Image classification data set "dataset" (Sabira687/Coins on GitHub). Class labels (5): 100 tenge, 10 tenge, 20 tenge, 50 tenge, 5 tenge.

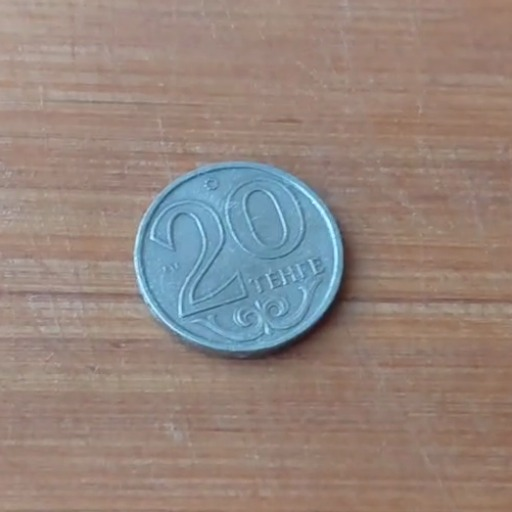
Label: 20 tenge

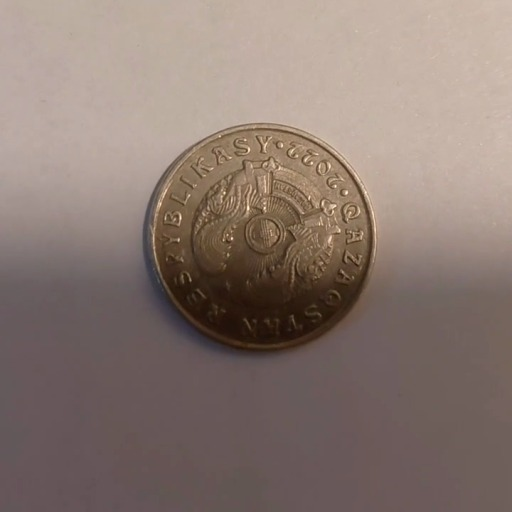
Label: 50 tenge

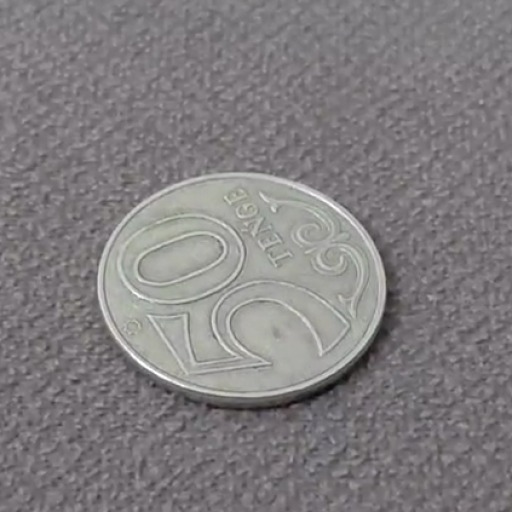
Label: 50 tenge

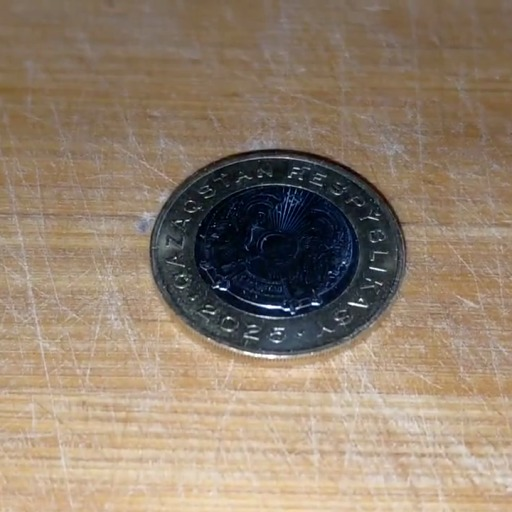
Label: 100 tenge

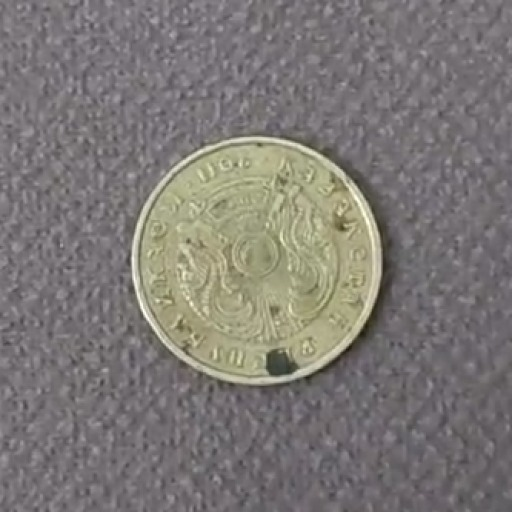
Label: 10 tenge

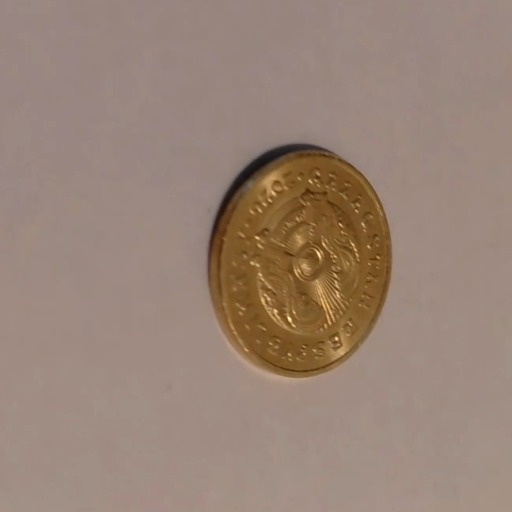
Label: 5 tenge
